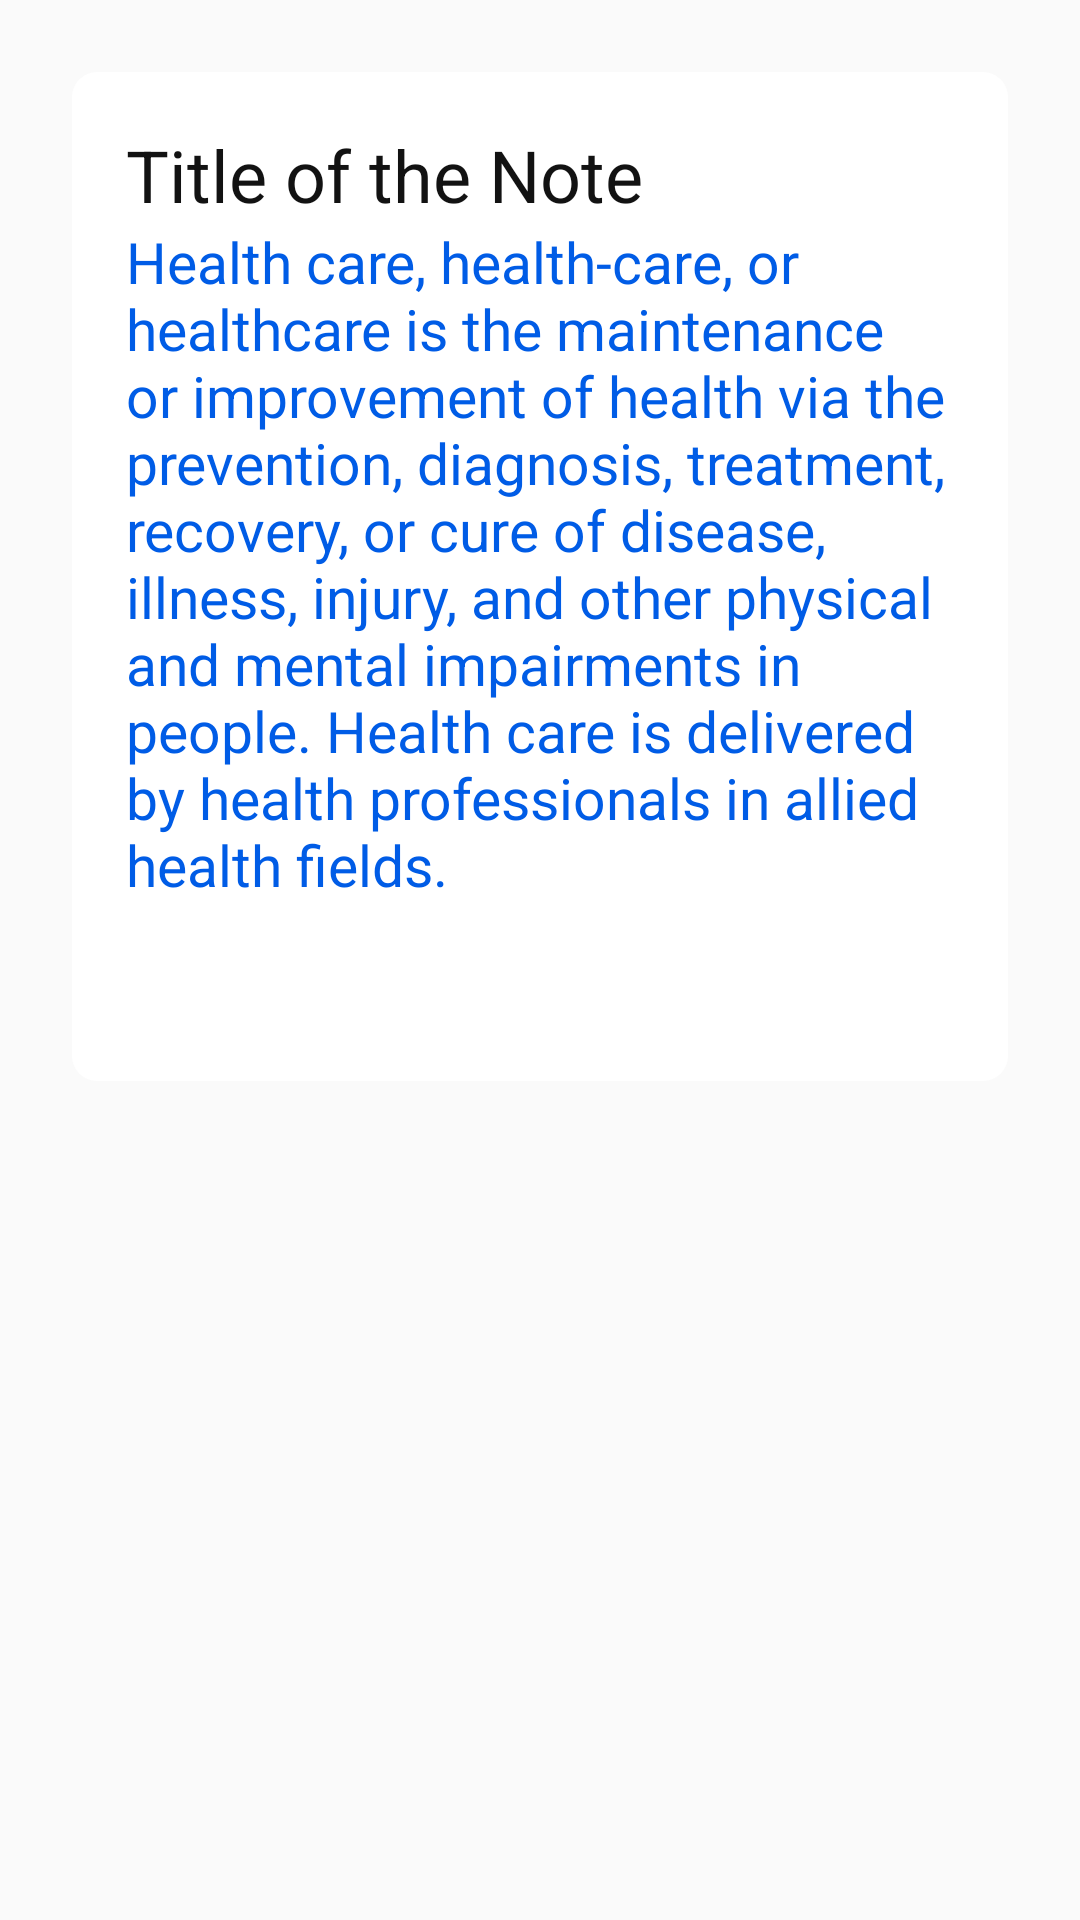

Produce the Android XML layout that renders to this screen, including the resource entries it uses.
<!-- AndroidManifest.xml: application theme AppTheme -->
<!-- res/layout/ticket.xml -->
<?xml version="1.0" encoding="utf-8"?>
<LinearLayout xmlns:android="http://schemas.android.com/apk/res/android"
    xmlns:app="http://schemas.android.com/apk/res-auto"
    android:layout_width="match_parent"
    android:layout_height="match_parent"
    android:orientation="vertical">

    <LinearLayout
        android:layout_width="match_parent"
        android:layout_height="wrap_content"
        android:layout_margin="24dp"
        android:background="@drawable/button_background"
        android:orientation="vertical"
        android:padding="18dp">

        <TextView
            android:id="@+id/tvTitle"
            android:layout_width="match_parent"
            android:layout_height="wrap_content"
            android:text="Title of the Note"
            android:textColor="@color/dark"
            android:textSize="24sp" />

        <TextView
            android:id="@+id/tvDes"
            android:layout_width="match_parent"
            android:layout_height="wrap_content"
            android:text="Health care, health-care, or healthcare is the maintenance or improvement of health via the prevention, diagnosis, treatment, recovery, or cure of disease, illness, injury, and other physical and mental impairments in people. Health care is delivered by health professionals in allied health fields."
            android:textColor="@color/dark_blue"
            android:textSize="19dp" />

        <LinearLayout
            android:layout_width="match_parent"
            android:layout_height="match_parent"
            android:orientation="horizontal">

            <Space
                android:layout_width="match_parent"
                android:layout_height="match_parent"
                android:layout_weight="1" />

            <ImageButton
                android:id="@+id/ivEdit"
                android:layout_width="50pt"
                android:layout_height="20pt"
                android:layout_marginRight="10pt"
                android:layout_weight="1"
                android:background="@color/white"
                app:srcCompat="@drawable/twotone_edit_black_18dp" />

            <ImageButton
                android:id="@+id/ivDelete"
                android:layout_width="50pt"
                android:layout_height="20pt"
                android:layout_marginRight="5pt"
                android:layout_weight="1"
                android:background="@color/white"
                app:srcCompat="@drawable/twotone_delete_black_18dp" />
        </LinearLayout>


    </LinearLayout>
</LinearLayout>
<!-- resources referenced by this layout -->
<resources>
  <color name="dark">#121212</color>
  <color name="dark_blue">#005ce6</color>
  <color name="white">#ffffff</color>
  <!-- drawable button_background (drawable) -->
  <?xml version="1.0" encoding="utf-8"?>
  <selector xmlns:android="http://schemas.android.com/apk/res/android">
  
      <item>
          <shape android:shape="rectangle">
              <solid android:color="@color/white"/>
              <corners android:radius="4pt"/>
          </shape>
      </item>
  </selector>
  <style name="AppTheme" parent="Theme.AppCompat.Light.DarkActionBar">
          
          <item name="colorPrimary">@color/dark</item>
          <item name="colorPrimaryDark">@color/dark</item>
          <item name="colorAccent">@color/colorAccent</item>
          <item name="android:navigationBarColor">@color/dark</item>
  
      </style>
  <color name="colorAccent">#03DAC5</color>
</resources>
